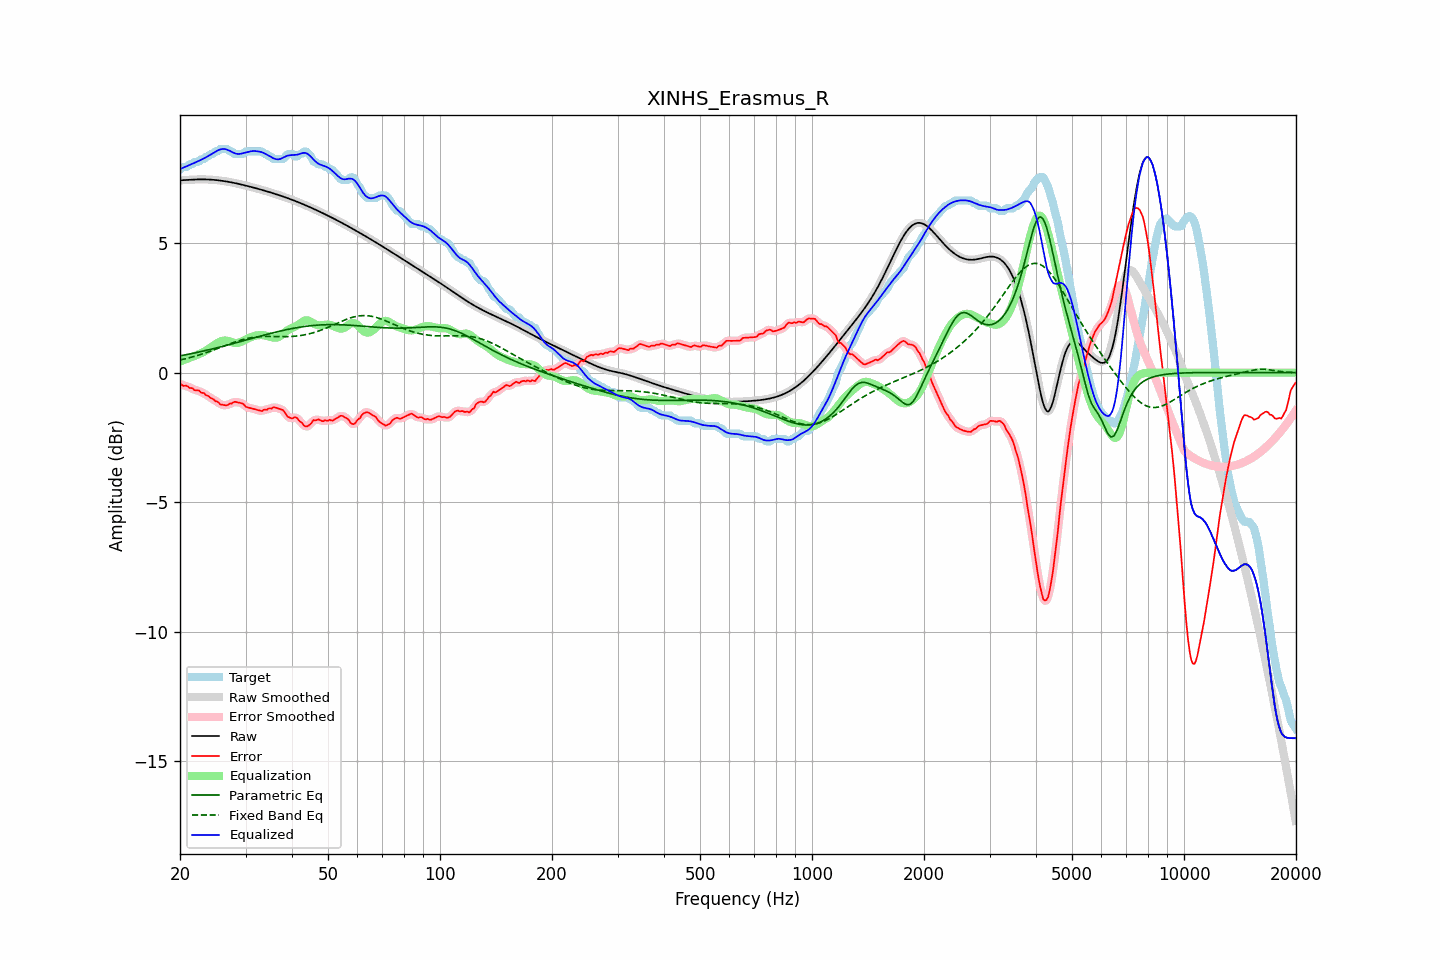

The data file committed next to this chart (first rows):
frequency, raw, error, smoothed, error_smoothed, equalization, parametric_eq, fixed_band_eq, equalized_raw, equalized_smoothed, target
20.00, 7.43, -0.42, 7.43, -0.43, 0.43, 0.65, 0.49, 7.86, 7.86, 7.85
20.20, 7.43, -0.46, 7.43, -0.46, 0.46, 0.66, 0.50, 7.89, 7.89, 7.90
20.40, 7.44, -0.51, 7.44, -0.48, 0.48, 0.67, 0.52, 7.91, 7.91, 7.95
20.61, 7.44, -0.51, 7.44, -0.50, 0.50, 0.69, 0.53, 7.94, 7.94, 7.95
20.81, 7.44, -0.50, 7.44, -0.52, 0.53, 0.70, 0.55, 7.97, 7.97, 7.95
21.02, 7.45, -0.54, 7.45, -0.54, 0.55, 0.71, 0.56, 8.00, 8.00, 7.99
21.23, 7.45, -0.60, 7.45, -0.57, 0.57, 0.72, 0.58, 8.02, 8.02, 8.05
21.44, 7.45, -0.59, 7.45, -0.60, 0.60, 0.74, 0.60, 8.05, 8.05, 8.05
21.66, 7.46, -0.61, 7.46, -0.63, 0.62, 0.75, 0.61, 8.08, 8.08, 8.06
21.87, 7.46, -0.68, 7.46, -0.65, 0.65, 0.76, 0.63, 8.11, 8.10, 8.14
22.09, 7.46, -0.68, 7.46, -0.67, 0.67, 0.77, 0.65, 8.13, 8.13, 8.15
22.31, 7.46, -0.68, 7.46, -0.70, 0.70, 0.79, 0.67, 8.16, 8.16, 8.15
22.54, 7.46, -0.69, 7.46, -0.72, 0.72, 0.80, 0.69, 8.19, 8.19, 8.16
22.76, 7.46, -0.77, 7.46, -0.74, 0.75, 0.82, 0.71, 8.22, 8.22, 8.23
22.99, 7.46, -0.78, 7.46, -0.78, 0.78, 0.83, 0.73, 8.24, 8.24, 8.25
23.22, 7.46, -0.79, 7.46, -0.82, 0.81, 0.84, 0.75, 8.28, 8.28, 8.25
23.45, 7.46, -0.87, 7.46, -0.84, 0.85, 0.86, 0.77, 8.31, 8.31, 8.33
23.69, 7.46, -0.88, 7.46, -0.89, 0.89, 0.87, 0.79, 8.35, 8.35, 8.35
23.92, 7.46, -0.92, 7.46, -0.93, 0.92, 0.89, 0.81, 8.38, 8.38, 8.38
24.16, 7.45, -0.98, 7.45, -0.96, 0.97, 0.90, 0.83, 8.42, 8.42, 8.44
24.40, 7.45, -0.99, 7.45, -1.01, 1.01, 0.92, 0.86, 8.46, 8.46, 8.45
24.65, 7.45, -1.04, 7.45, -1.05, 1.05, 0.93, 0.88, 8.49, 8.49, 8.48
24.89, 7.44, -1.10, 7.44, -1.08, 1.09, 0.95, 0.90, 8.53, 8.53, 8.54
25.14, 7.43, -1.11, 7.43, -1.13, 1.13, 0.96, 0.92, 8.57, 8.57, 8.55
25.39, 7.43, -1.15, 7.43, -1.17, 1.17, 0.98, 0.95, 8.59, 8.59, 8.58
25.65, 7.42, -1.23, 7.42, -1.20, 1.20, 0.99, 0.97, 8.62, 8.62, 8.65
25.91, 7.41, -1.23, 7.41, -1.23, 1.22, 1.01, 1.00, 8.63, 8.63, 8.65
26.16, 7.40, -1.24, 7.40, -1.25, 1.24, 1.03, 1.02, 8.64, 8.64, 8.65
26.43, 7.39, -1.25, 7.39, -1.26, 1.24, 1.04, 1.04, 8.63, 8.63, 8.65
26.69, 7.38, -1.26, 7.38, -1.25, 1.24, 1.06, 1.07, 8.62, 8.62, 8.65
26.96, 7.37, -1.23, 7.37, -1.23, 1.22, 1.07, 1.09, 8.59, 8.59, 8.61
27.23, 7.36, -1.18, 7.36, -1.21, 1.20, 1.09, 1.11, 8.57, 8.56, 8.55
27.50, 7.35, -1.20, 7.35, -1.18, 1.18, 1.11, 1.14, 8.53, 8.53, 8.55
27.77, 7.34, -1.15, 7.34, -1.15, 1.16, 1.12, 1.16, 8.50, 8.50, 8.49
28.05, 7.32, -1.12, 7.32, -1.14, 1.15, 1.14, 1.18, 8.47, 8.47, 8.45
28.33, 7.31, -1.13, 7.31, -1.13, 1.14, 1.16, 1.20, 8.45, 8.45, 8.45
28.62, 7.30, -1.15, 7.30, -1.14, 1.15, 1.17, 1.22, 8.45, 8.45, 8.45
28.90, 7.28, -1.16, 7.28, -1.16, 1.17, 1.19, 1.24, 8.45, 8.45, 8.45
29.19, 7.27, -1.18, 7.27, -1.17, 1.19, 1.21, 1.26, 8.46, 8.46, 8.45
29.48, 7.25, -1.19, 7.25, -1.21, 1.22, 1.22, 1.28, 8.47, 8.47, 8.45
29.78, 7.24, -1.25, 7.24, -1.25, 1.25, 1.24, 1.29, 8.49, 8.49, 8.49
30.08, 7.22, -1.32, 7.22, -1.30, 1.28, 1.26, 1.31, 8.51, 8.51, 8.55
30.38, 7.21, -1.34, 7.21, -1.34, 1.32, 1.28, 1.32, 8.52, 8.52, 8.55
30.68, 7.19, -1.35, 7.19, -1.36, 1.34, 1.29, 1.34, 8.54, 8.54, 8.55
30.99, 7.18, -1.37, 7.18, -1.37, 1.37, 1.31, 1.35, 8.55, 8.55, 8.55
31.30, 7.16, -1.39, 7.16, -1.39, 1.40, 1.33, 1.36, 8.56, 8.56, 8.55
31.61, 7.14, -1.40, 7.14, -1.40, 1.42, 1.34, 1.37, 8.56, 8.56, 8.55
31.93, 7.13, -1.42, 7.13, -1.42, 1.43, 1.36, 1.37, 8.56, 8.56, 8.55
32.24, 7.11, -1.44, 7.11, -1.44, 1.44, 1.38, 1.38, 8.55, 8.55, 8.55
32.57, 7.09, -1.45, 7.09, -1.46, 1.45, 1.40, 1.39, 8.54, 8.54, 8.55
32.89, 7.07, -1.47, 7.07, -1.47, 1.45, 1.41, 1.39, 8.53, 8.53, 8.55
33.22, 7.06, -1.48, 7.06, -1.46, 1.45, 1.43, 1.39, 8.51, 8.51, 8.54
33.55, 7.04, -1.44, 7.04, -1.45, 1.45, 1.45, 1.40, 8.49, 8.49, 8.47
33.89, 7.02, -1.42, 7.02, -1.43, 1.43, 1.46, 1.40, 8.46, 8.46, 8.45
34.23, 7.00, -1.44, 7.00, -1.41, 1.42, 1.48, 1.40, 8.42, 8.42, 8.44
34.57, 6.98, -1.39, 6.98, -1.41, 1.40, 1.49, 1.40, 8.38, 8.38, 8.37
34.92, 6.96, -1.38, 6.96, -1.39, 1.38, 1.51, 1.40, 8.35, 8.35, 8.35
35.27, 6.95, -1.39, 6.95, -1.36, 1.37, 1.53, 1.40, 8.31, 8.31, 8.33
35.62, 6.93, -1.34, 6.93, -1.35, 1.36, 1.54, 1.40, 8.28, 8.28, 8.26
35.97, 6.91, -1.34, 6.91, -1.35, 1.35, 1.56, 1.40, 8.26, 8.26, 8.25
... 635 more rows
